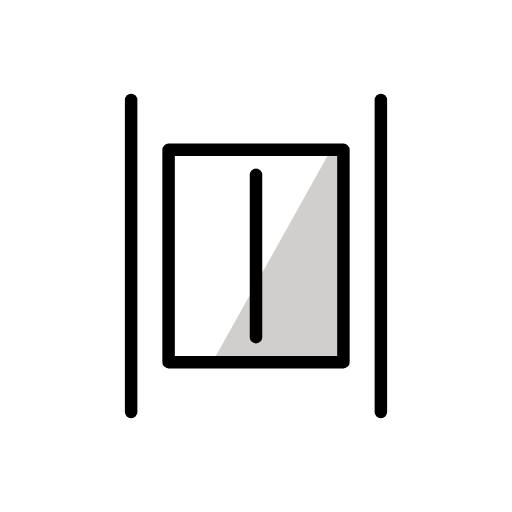
t = 0.00 s
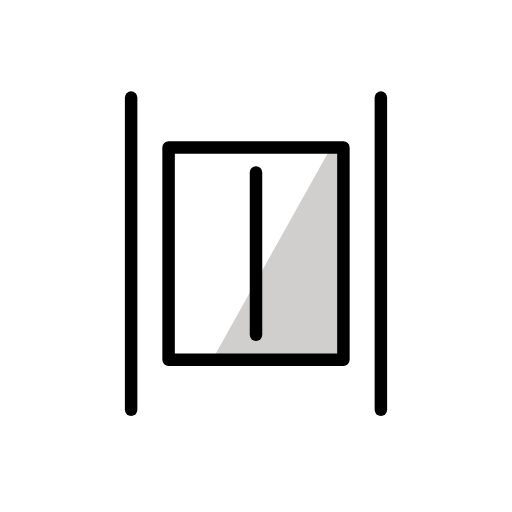
t = 0.48 s
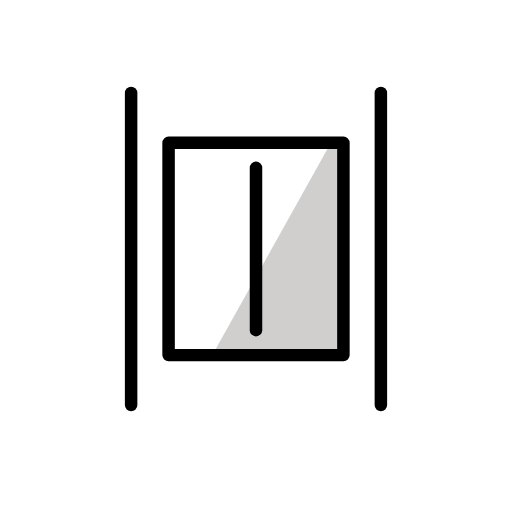
t = 1.43 s
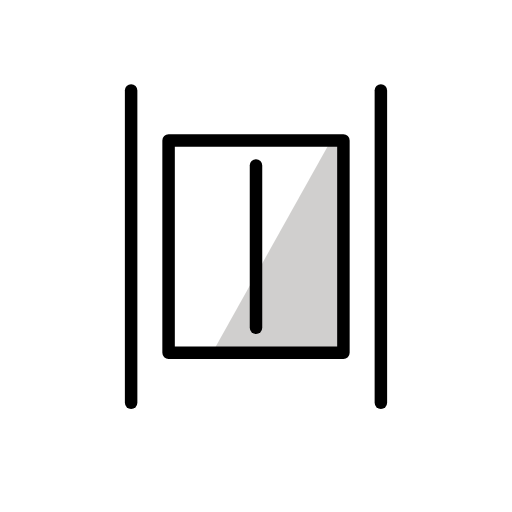
t = 1.90 s
t = 2.38 s: frame unchanged from t = 1.43 s, image omitted
t = 3.33 s: frame unchanged from t = 0.48 s, image omitted

The animated SVG that drew these frames (rendered in a browser with its animation timeline set to each time). Animation: 1 SMIL element (animateTransform=1); one cycle of 3.80 s, repeats indefinitely.

<?xml version='1.0' encoding='utf-8'?>
<svg xmlns="http://www.w3.org/2000/svg" id="emoji" viewBox="-5 -5 82 82" width="200" height="200" role="img">
  <title>OpenMoji: elevator</title><g><g id="color">
    <rect x="22" y="19" width="28" height="34" fill="#D0CFCE" stroke="none" />
    <polygon fill="#FFFFFF" stroke="none" points="28.9999,52.9999 47.9999,18.9999 21.9999,18.9999 21.9999,52.9999" />
  </g>
  <g id="hair" />
  <g id="skin" />
  <g id="skin-shadow" />
  <g id="line">
    <rect x="22" y="19" width="28" height="34" fill="none" stroke="#000000" stroke-linecap="round" stroke-linejoin="round" stroke-miterlimit="10" stroke-width="2" />
    <line x1="16" x2="16" y1="61" y2="11" fill="none" stroke="#000000" stroke-linecap="round" stroke-linejoin="round" stroke-miterlimit="10" stroke-width="2" />
    <line x1="36" x2="36" y1="49" y2="23" fill="none" stroke="#000000" stroke-linecap="round" stroke-linejoin="round" stroke-miterlimit="10" stroke-width="2" />
    <line x1="56" x2="56" y1="61" y2="11" fill="none" stroke="#000000" stroke-linecap="round" stroke-linejoin="round" stroke-miterlimit="10" stroke-width="2" />
  </g>
<animateTransform attributeName="transform" type="translate" values="0 0;0 -1.5;0 0" dur="3.8s" repeatCount="indefinite" /></g></svg>
